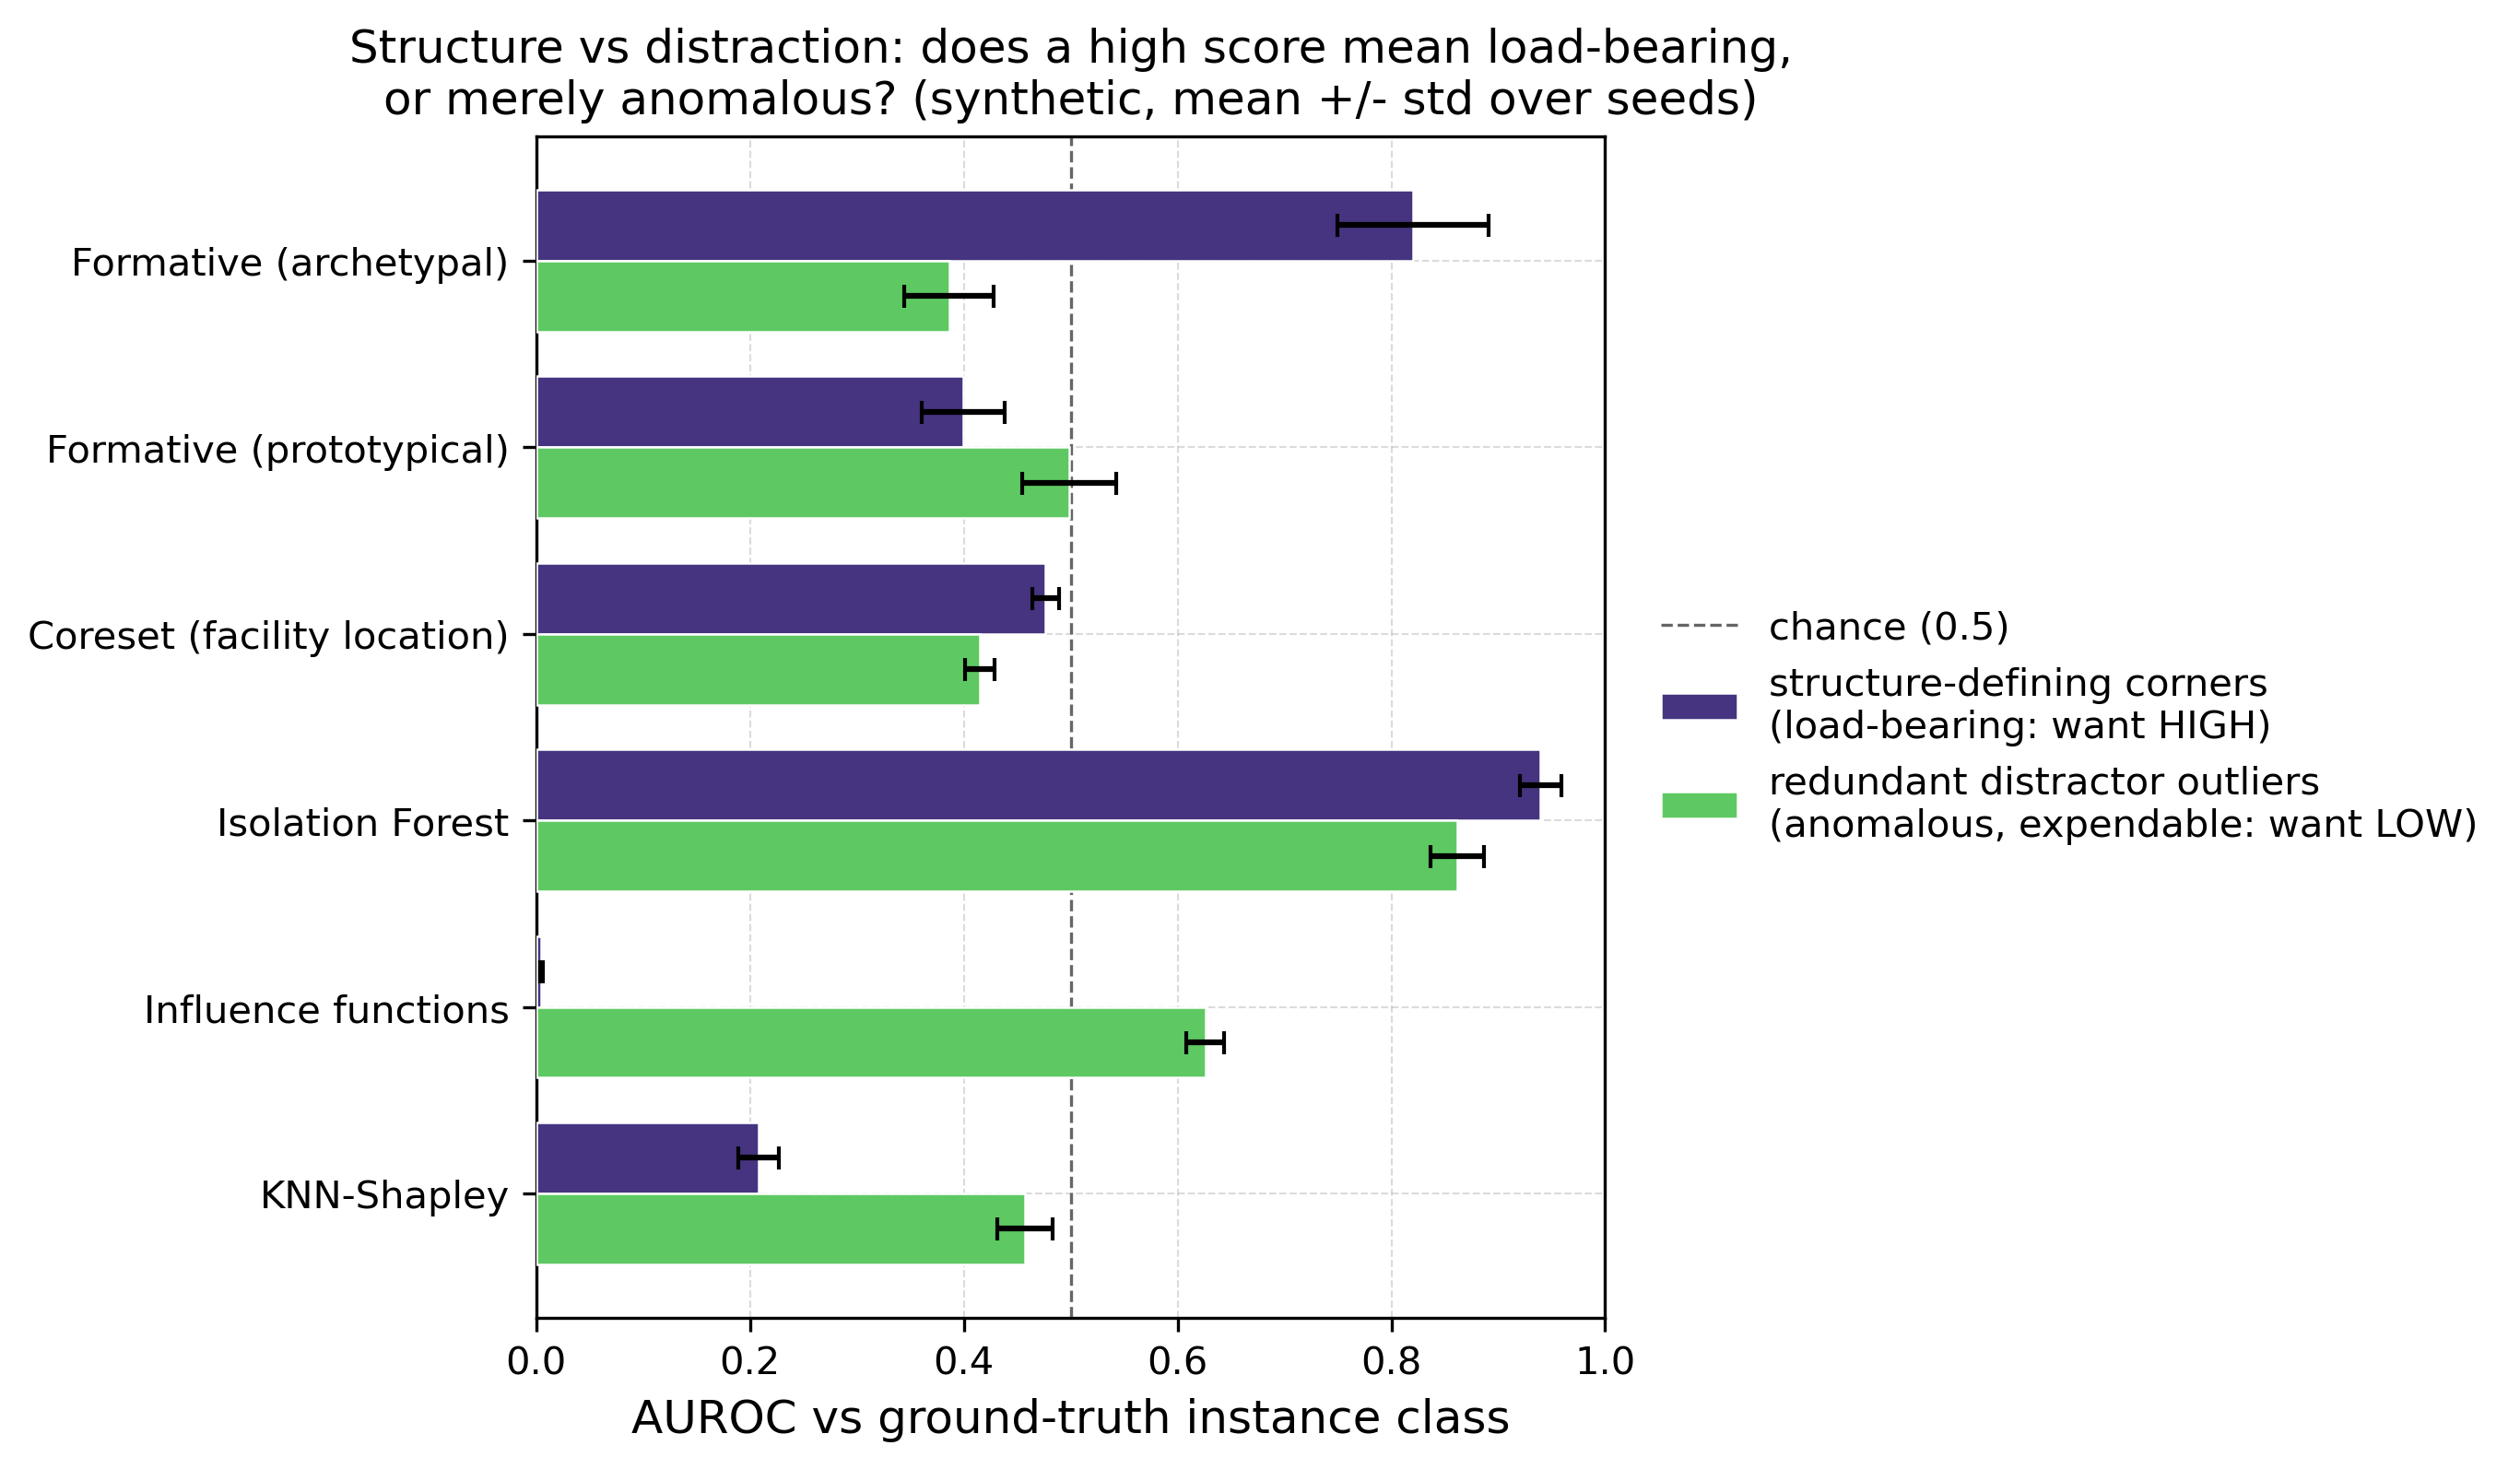

The data file committed next to this chart (first rows):
dataset, seed, scorer, auroc_structure, auroc_distractor
Synthetic, 0, formative_arch, 0.8875, 0.4096
Synthetic, 0, formative_proto, 0.395, 0.5168
Synthetic, 0, coreset, 0.4739, 0.4082
Synthetic, 0, isolation_forest, 0.9498, 0.8369
Synthetic, 0, influence, 0.007185, 0.6033
Synthetic, 0, knn_shapley, 0.1959, 0.4463
Synthetic, 1, formative_arch, 0.78, 0.4392
Synthetic, 1, formative_proto, 0.4558, 0.5374
Synthetic, 1, coreset, 0.4934, 0.4226
Synthetic, 1, isolation_forest, 0.9589, 0.8372
Synthetic, 1, influence, 0.002885, 0.6216
Synthetic, 1, knn_shapley, 0.2193, 0.4618
Synthetic, 2, formative_arch, 0.8287, 0.3601
Synthetic, 2, formative_proto, 0.4143, 0.4526
Synthetic, 2, coreset, 0.4657, 0.433
Synthetic, 2, isolation_forest, 0.9198, 0.8763
Synthetic, 2, influence, 0.005771, 0.6341
Synthetic, 2, knn_shapley, 0.2348, 0.457
Synthetic, 3, formative_arch, 0.8839, 0.3324
Synthetic, 3, formative_proto, 0.3529, 0.5354
Synthetic, 3, coreset, 0.4638, 0.4133
Synthetic, 3, isolation_forest, 0.9519, 0.8619
Synthetic, 3, influence, 0.004752, 0.6188
Synthetic, 3, knn_shapley, 0.2011, 0.496
Synthetic, 4, formative_arch, 0.7209, 0.39
Synthetic, 4, formative_proto, 0.3785, 0.4505
Synthetic, 4, coreset, 0.486, 0.3972
Synthetic, 4, isolation_forest, 0.9173, 0.8951
Synthetic, 4, influence, 0.003904, 0.6513
Synthetic, 4, knn_shapley, 0.1879, 0.4254
